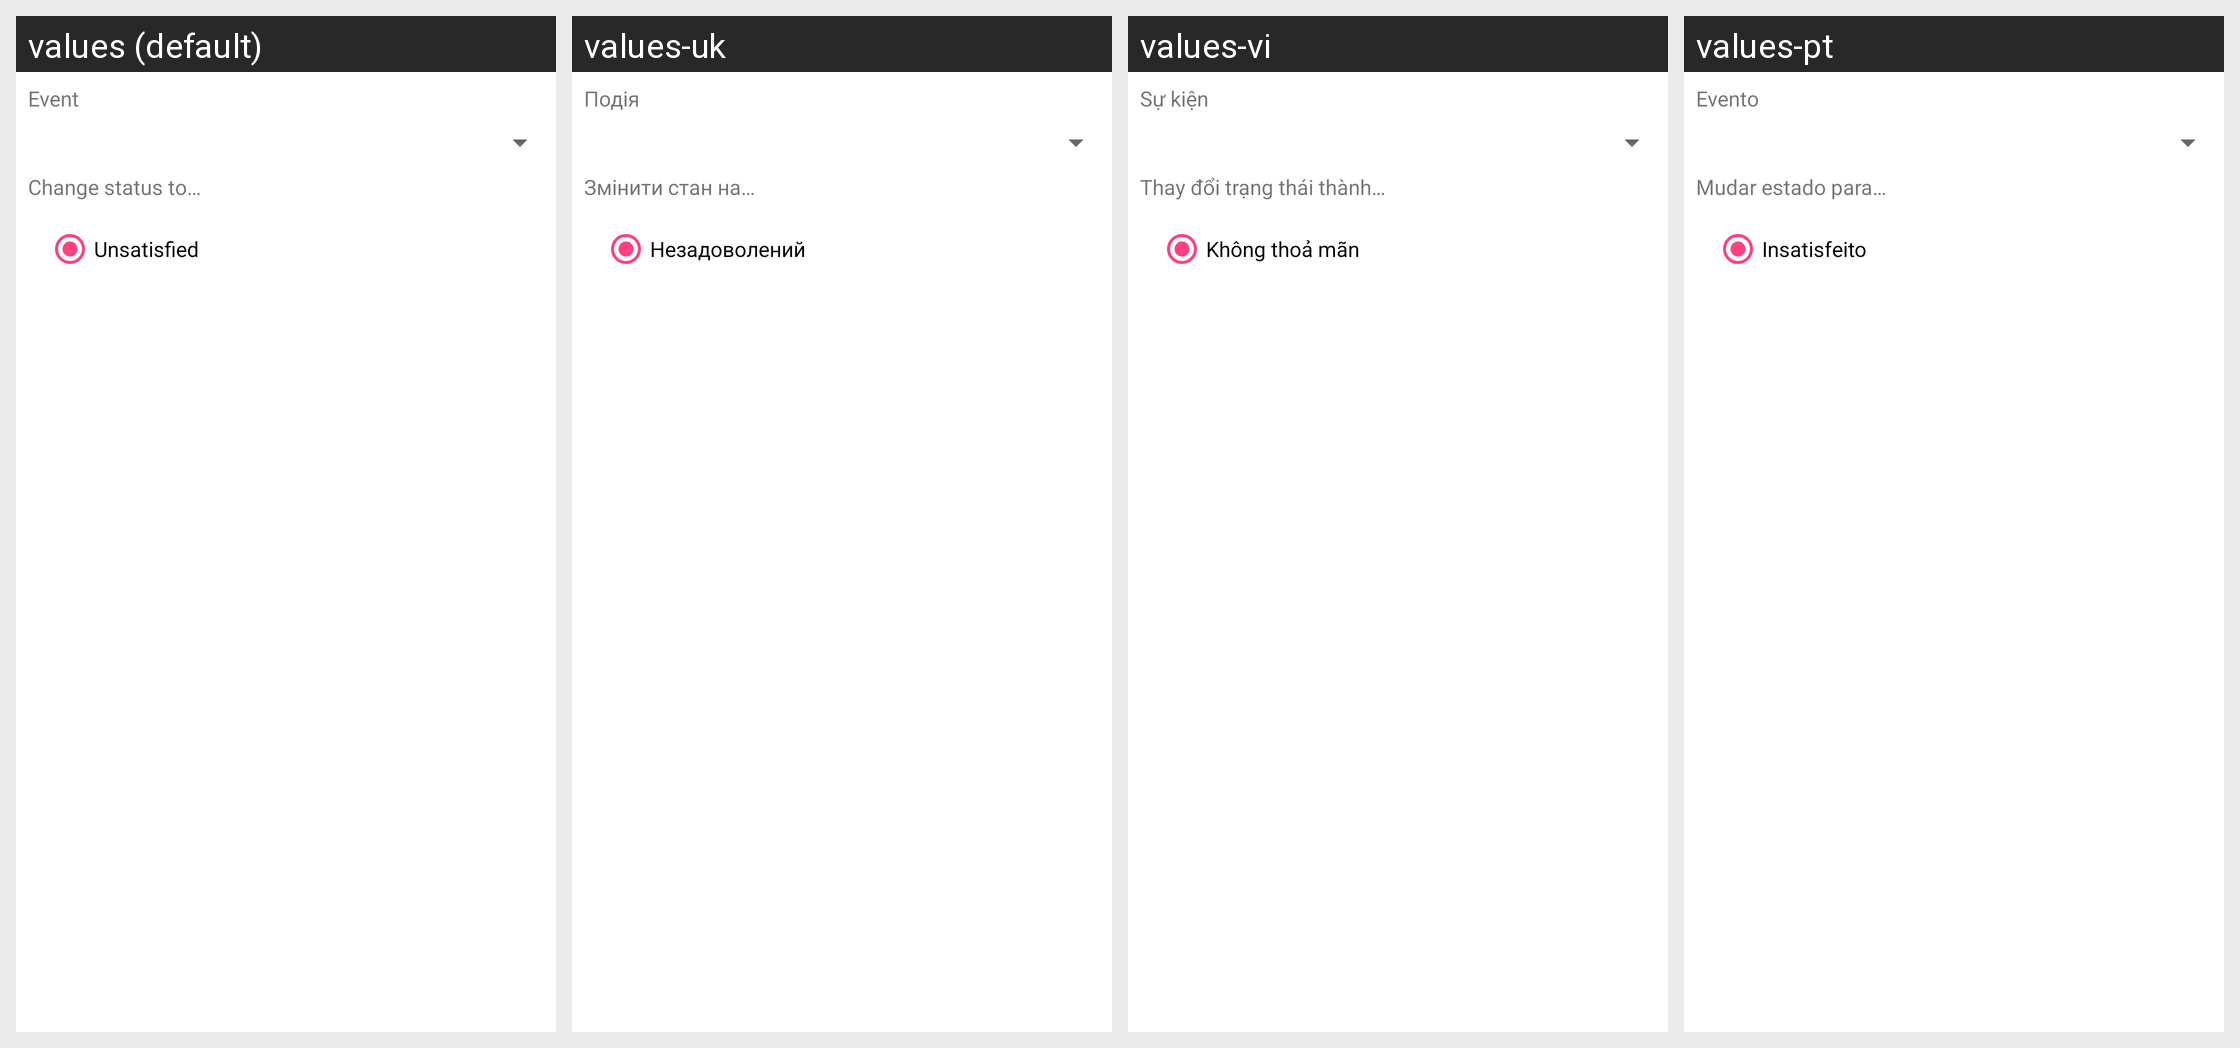

Strings drawn on this Android screen and how each of the app's shown locales translates them:
Android screen res/layout/plugin_operation__event_control.xml rendered under 4 locales, left to right: values (default), values-uk, values-vi, values-pt. Device: Nexus 5 (rendered at 1080×1920; each locale shown at half size, 540×960, under a caption strip naming it); theme AppTheme.
Other locales in the repository, not shown: values-ca, values-cs, values-da, values-de, values-eo, values-es, values-fr, values-gl, values-he, values-hu, values-id, values-it, values-ja, values-ko, values-nb-rNO, values-nl, values-or, values-pl, values-pt-rBR, values-ru, values-sv, values-tr, values-zh, values-zh-rCN, values-zh-rTW.
Strings drawn on this screen, with the default value and each locale's value (text and hints the layout hard-codes, and strings that could not be matched under every locale, appear in the picture but are not listed):

title_event
  values: Event
  values-uk: Подія
  values-vi: Sự kiện
  values-pt: Evento

change_status_to
  values: Change status to…
  values-uk: Змінити стан на…
  values-vi: Thay đổi trạng thái thành…
  values-pt: Mudar estado para…

unsatisfied
  values: Unsatisfied
  values-uk: Незадоволений
  values-vi: Không thoả mãn
  values-pt: Insatisfeito
